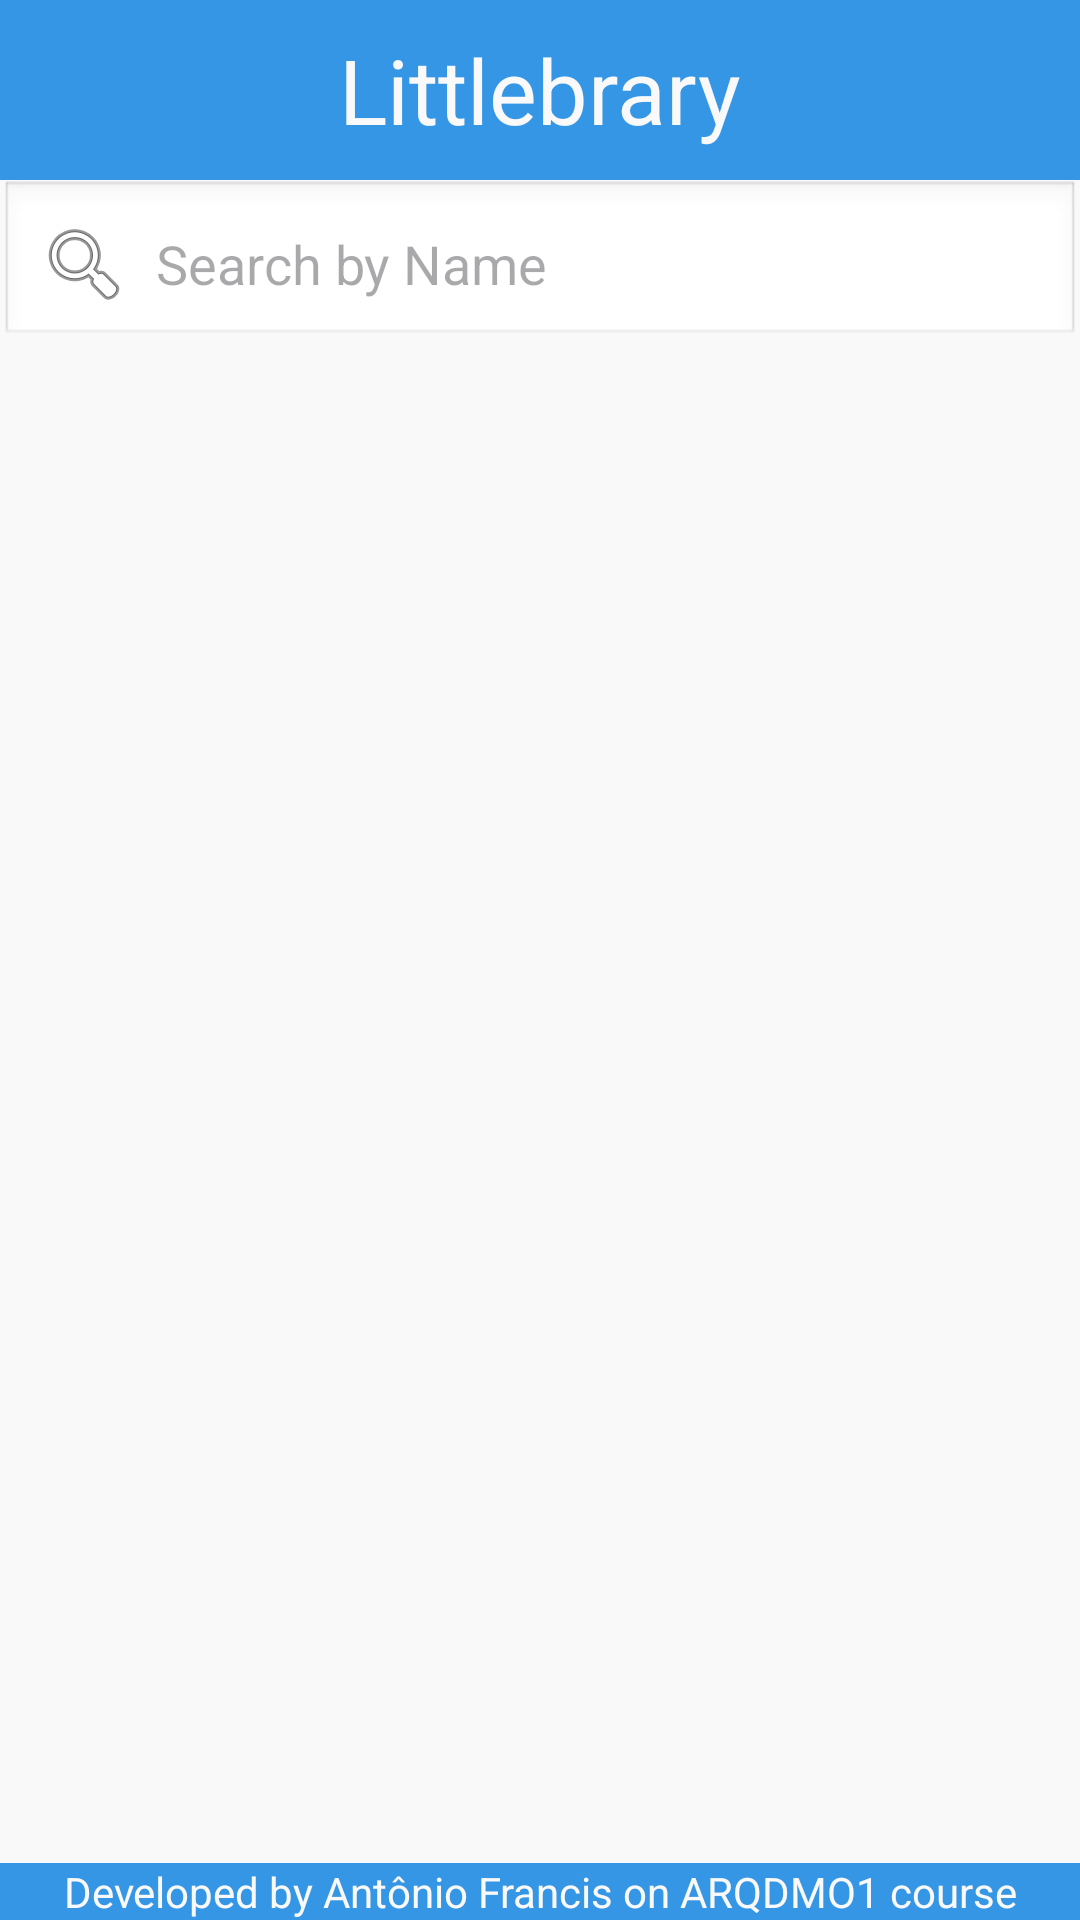

Produce the Android XML layout that renders to this screen, including the resource entries it uses.
<!-- AndroidManifest.xml: application theme Theme.BibliotecaVirtual -->
<!-- res/layout/activity_lista.xml -->
<?xml version="1.0" encoding="utf-8"?>
<androidx.constraintlayout.widget.ConstraintLayout xmlns:android="http://schemas.android.com/apk/res/android"
    xmlns:tools="http://schemas.android.com/tools"
    android:layout_width="match_parent"
    android:layout_height="match_parent"
    xmlns:app="http://schemas.android.com/apk/res-auto"
    android:orientation="vertical"
    android:background="@color/ui_background"
    android:padding="0dp"
    tools:context=".ui.ListaActivity">
    <TextView
        android:id="@+id/header"
        android:layout_width="match_parent"
        android:layout_height="60dp"
        android:padding="0dp"
        android:layout_margin="0dp"
        android:background="@color/ui_edges"
        android:gravity="center"
        android:text="@string/app_name"
        android:textColor="@color/white"
        android:textSize="30dp"
        app:layout_constraintEnd_toStartOf="parent"
        app:layout_constraintTop_toTopOf="parent"/>
    <EditText
        android:id="@+id/edtNomeFiltro"
        android:layout_width="match_parent"
        android:layout_height="wrap_content"
        android:drawableStart="@android:drawable/ic_menu_search"
        android:drawablePadding="8dp"
        android:padding="12dp"
        android:hint="@string/filter"
        android:background="@android:drawable/edit_text"
        app:layout_constraintTop_toBottomOf="@id/header"
        app:layout_constraintStart_toStartOf="parent"/>
    <androidx.recyclerview.widget.RecyclerView
        android:id="@+id/rvListaMiniContos"
        android:layout_width="match_parent"
        android:layout_height="wrap_content"
        app:layout_constraintStart_toStartOf="parent"
        app:layout_constraintTop_toBottomOf="@id/edtNomeFiltro"/>
    <TextView
        android:id="@+id/footer"
        android:layout_width="match_parent"
        android:layout_height="wrap_content"
        android:background="@color/ui_edges"
        android:textColor="@color/white"
        android:text="@string/footer"
        android:gravity="center"
        app:layout_constraintStart_toStartOf="parent"
        app:layout_constraintEnd_toEndOf="parent"
        app:layout_constraintBottom_toBottomOf="parent"/>

</androidx.constraintlayout.widget.ConstraintLayout>
<!-- resources referenced by this layout -->
<resources>
  <color name="ui_background">@color/white</color>
  <color name="ui_edges">@color/light_blue</color>
  <color name="white">#F9F9F9</color>
  <string name="app_name">Littlebrary</string>
  <string name="filter">Search by Name</string>
  <string name="footer">Developed by Antônio Francis on ARQDMO1 course</string>
  <style name="Theme.BibliotecaVirtual" parent="Base.Theme.BibliotecaVirtual" />
  <color name="light_blue">#3696E6</color>
  <style name="Base.Theme.BibliotecaVirtual" parent="Theme.Material3.DayNight.NoActionBar">
          
          
  
      </style>
</resources>
